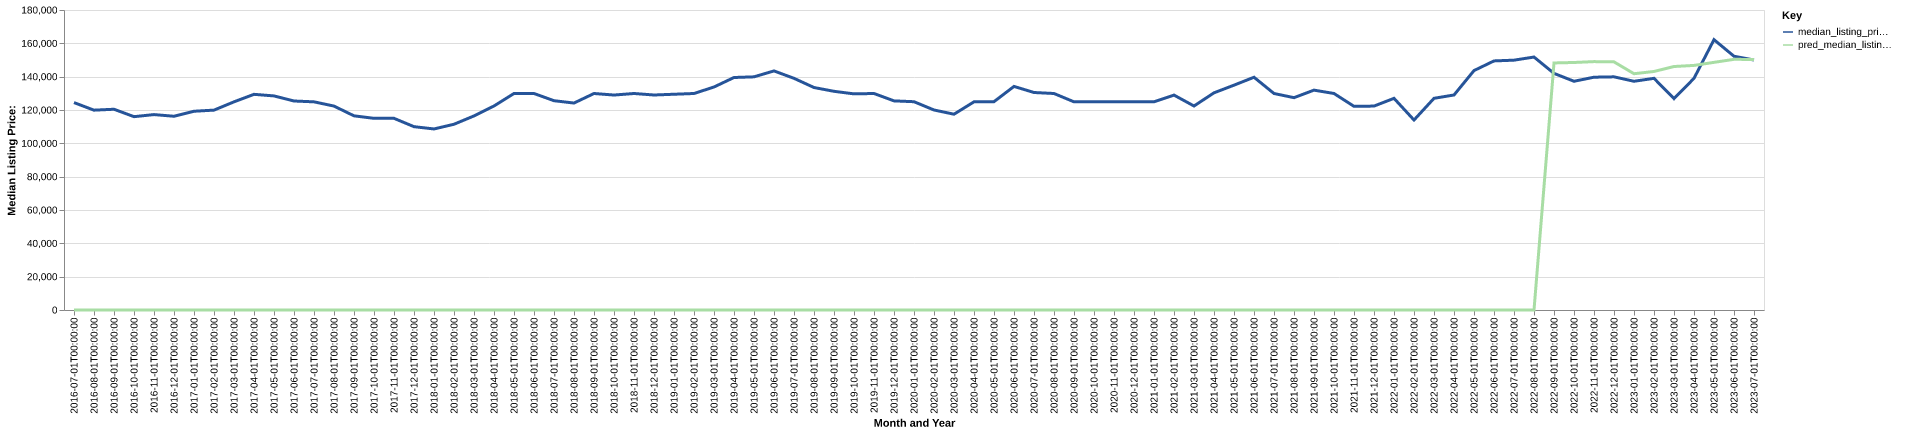

Values plotted in this chart, from the file beside it:
date, time_idx, median_listing_price, thirty_year_interest_rate_five, month, county_name, active_listing_count, median_days_on_market, pred_median_listing_price, month_year
2016-07-01, 0, 124450, 3.72, 7, Indiana, PA, 372.0, 108.0, 0, Jul-2016
2016-08-01, 1, 119900, 3.73, 8, Indiana, PA, 366.0, 107.0, 0, Aug-2016
2016-09-01, 2, 120450, 3.66, 9, Indiana, PA, 359.0, 102.0, 0, Sep-2016
2016-10-01, 3, 116000, 3.64, 10, Indiana, PA, 361.0, 107.0, 0, Oct-2016
2016-11-01, 4, 117250, 3.66, 11, Indiana, PA, 347.0, 117.0, 0, Nov-2016
2016-12-01, 5, 116250, 3.48, 12, Indiana, PA, 328.0, 130.0, 0, Dec-2016
2017-01-01, 6, 119250, 3.45, 1, Indiana, PA, 311.0, 143.0, 0, Jan-2017
2017-02-01, 7, 119925, 3.5, 2, Indiana, PA, 307.0, 150.0, 0, Feb-2017
2017-03-01, 8, 124900, 3.52, 3, Indiana, PA, 307.0, 143.0, 0, Mar-2017
2017-04-01, 9, 129400, 4.03, 4, Indiana, PA, 329.0, 95.0, 0, Apr-2017
2017-05-01, 10, 128450, 4.32, 5, Indiana, PA, 362.0, 81.0, 0, May-2017
2017-06-01, 11, 125400, 4.2, 6, Indiana, PA, 375.0, 85.0, 0, Jun-2017
2017-07-01, 12, 124900, 4.19, 7, Indiana, PA, 380.0, 95.0, 0, Jul-2017
2017-08-01, 13, 122350, 4.3, 8, Indiana, PA, 389.0, 99.0, 0, Aug-2017
2017-09-01, 14, 116500, 4.1, 9, Indiana, PA, 385.0, 99.0, 0, Sep-2017
2017-10-01, 15, 115000, 4.05, 10, Indiana, PA, 402.0, 96.0, 0, Oct-2017
2017-11-01, 16, 115000, 3.94, 11, Indiana, PA, 402.0, 105.0, 0, Nov-2017
2017-12-01, 17, 110000, 4.03, 12, Indiana, PA, 385.0, 121.0, 0, Dec-2017
2018-01-01, 18, 108625, 3.93, 1, Indiana, PA, 376.0, 137.0, 0, Jan-2018
2018-02-01, 19, 111450, 3.83, 2, Indiana, PA, 350.0, 151.0, 0, Feb-2018
2018-03-01, 20, 116450, 3.94, 3, Indiana, PA, 344.0, 158.0, 0, Mar-2018
2018-04-01, 21, 122400, 3.95, 4, Indiana, PA, 356.0, 141.0, 0, Apr-2018
2018-05-01, 22, 129900, 3.99, 5, Indiana, PA, 380.0, 108.0, 0, May-2018
2018-06-01, 23, 129900, 4.15, 6, Indiana, PA, 392.0, 93.0, 0, Jun-2018
2018-07-01, 24, 125575, 4.4, 7, Indiana, PA, 398.0, 93.0, 0, Jul-2018
2018-08-01, 25, 124175, 4.46, 8, Indiana, PA, 416.0, 100.0, 0, Aug-2018
2018-09-01, 26, 129900, 4.58, 9, Indiana, PA, 401.0, 107.0, 0, Sep-2018
2018-10-01, 27, 128975, 4.66, 10, Indiana, PA, 378.0, 118.0, 0, Oct-2018
2018-11-01, 28, 129900, 4.62, 11, Indiana, PA, 364.0, 128.0, 0, Nov-2018
2018-12-01, 29, 129000, 4.54, 12, Indiana, PA, 345.0, 143.0, 0, Dec-2018
2019-01-01, 30, 129450, 4.6, 1, Indiana, PA, 327.0, 163.0, 0, Jan-2019
2019-02-01, 31, 129900, 4.72, 2, Indiana, PA, 312.0, 167.0, 0, Feb-2019
2019-03-01, 32, 133800, 4.9, 3, Indiana, PA, 309.0, 156.0, 0, Mar-2019
2019-04-01, 33, 139500, 4.94, 4, Indiana, PA, 308.0, 134.0, 0, Apr-2019
2019-05-01, 34, 139900, 4.75, 5, Indiana, PA, 311.0, 91.0, 0, May-2019
2019-06-01, 35, 143450, 4.51, 6, Indiana, PA, 328.0, 78.0, 0, Jun-2019
2019-07-01, 36, 139000, 4.41, 7, Indiana, PA, 326.0, 78.0, 0, Jul-2019
2019-08-01, 37, 133486, 4.41, 8, Indiana, PA, 327.0, 89.0, 0, Aug-2019
2019-09-01, 38, 131216, 4.2, 9, Indiana, PA, 318.0, 102.0, 0, Sep-2019
2019-10-01, 39, 129675, 4.14, 10, Indiana, PA, 312.0, 110.0, 0, Oct-2019
2019-11-01, 40, 129900, 3.84, 11, Indiana, PA, 307.0, 121.0, 0, Nov-2019
2019-12-01, 41, 125475, 3.81, 12, Indiana, PA, 285.0, 132.0, 0, Dec-2019
2020-01-01, 42, 124975, 3.75, 1, Indiana, PA, 270.0, 152.0, 0, Jan-2020
2020-02-01, 43, 120000, 3.73, 2, Indiana, PA, 248.0, 164.0, 0, Feb-2020
2020-03-01, 44, 117475, 3.78, 3, Indiana, PA, 233.0, 172.0, 0, Mar-2020
2020-04-01, 45, 124900, 3.75, 4, Indiana, PA, 227.0, 182.0, 0, Apr-2020
2020-05-01, 46, 125000, 3.74, 5, Indiana, PA, 231.0, 163.0, 0, May-2020
2020-06-01, 47, 134150, 3.72, 6, Indiana, PA, 216.0, 123.0, 0, Jun-2020
2020-07-01, 48, 130500, 3.49, 7, Indiana, PA, 221.0, 63.0, 0, Jul-2020
2020-08-01, 49, 129900, 3.65, 8, Indiana, PA, 217.0, 71.0, 0, Aug-2020
2020-09-01, 50, 124900, 3.33, 9, Indiana, PA, 207.0, 81.0, 0, Sep-2020
2020-10-01, 51, 124900, 3.28, 10, Indiana, PA, 194.0, 95.0, 0, Oct-2020
2020-11-01, 52, 124900, 3.21, 11, Indiana, PA, 191.0, 103.0, 0, Nov-2020
2020-12-01, 53, 124900, 3.07, 12, Indiana, PA, 173.0, 121.0, 0, Dec-2020
2021-01-01, 54, 124900, 2.99, 1, Indiana, PA, 168.0, 134.0, 0, Jan-2021
2021-02-01, 55, 128950, 2.93, 2, Indiana, PA, 143.0, 134.0, 0, Feb-2021
2021-03-01, 56, 122400, 2.88, 3, Indiana, PA, 140.0, 134.0, 0, Mar-2021
2021-04-01, 57, 130300, 2.84, 4, Indiana, PA, 121.0, 95.0, 0, Apr-2021
2021-05-01, 58, 134900, 2.71, 5, Indiana, PA, 116.0, 85.0, 0, May-2021
2021-06-01, 59, 139650, 2.79, 6, Indiana, PA, 110.0, 83.0, 0, Jun-2021
... 25 more rows
